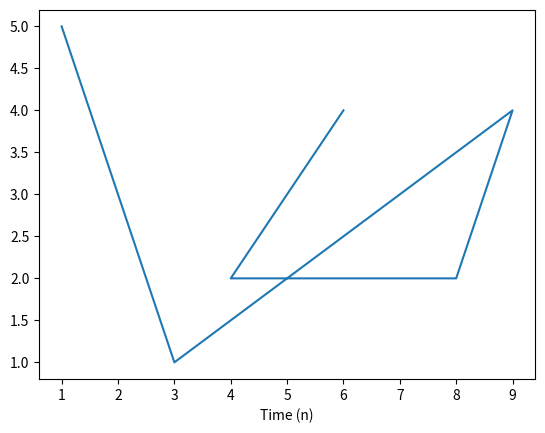

This chart was generated by the following Python code:

from matplotlib import pyplot as plt

x = [1, 3, 9, 8, 4, 6]
y = [5, 1, 4, 2, 2, 4]

plt.figure(1)

lines = plt.plot(x, y)   # 'lines' is a tuple
plt.xlabel('Time (n)')

line = lines[0]		# 'line' is line object

print(type(line))	# See data-type of 'line'

# line.set_linewidth(3)
# line.set_color('red')

# For other line properties you can set: plt.setp(lines)

plt.show()

